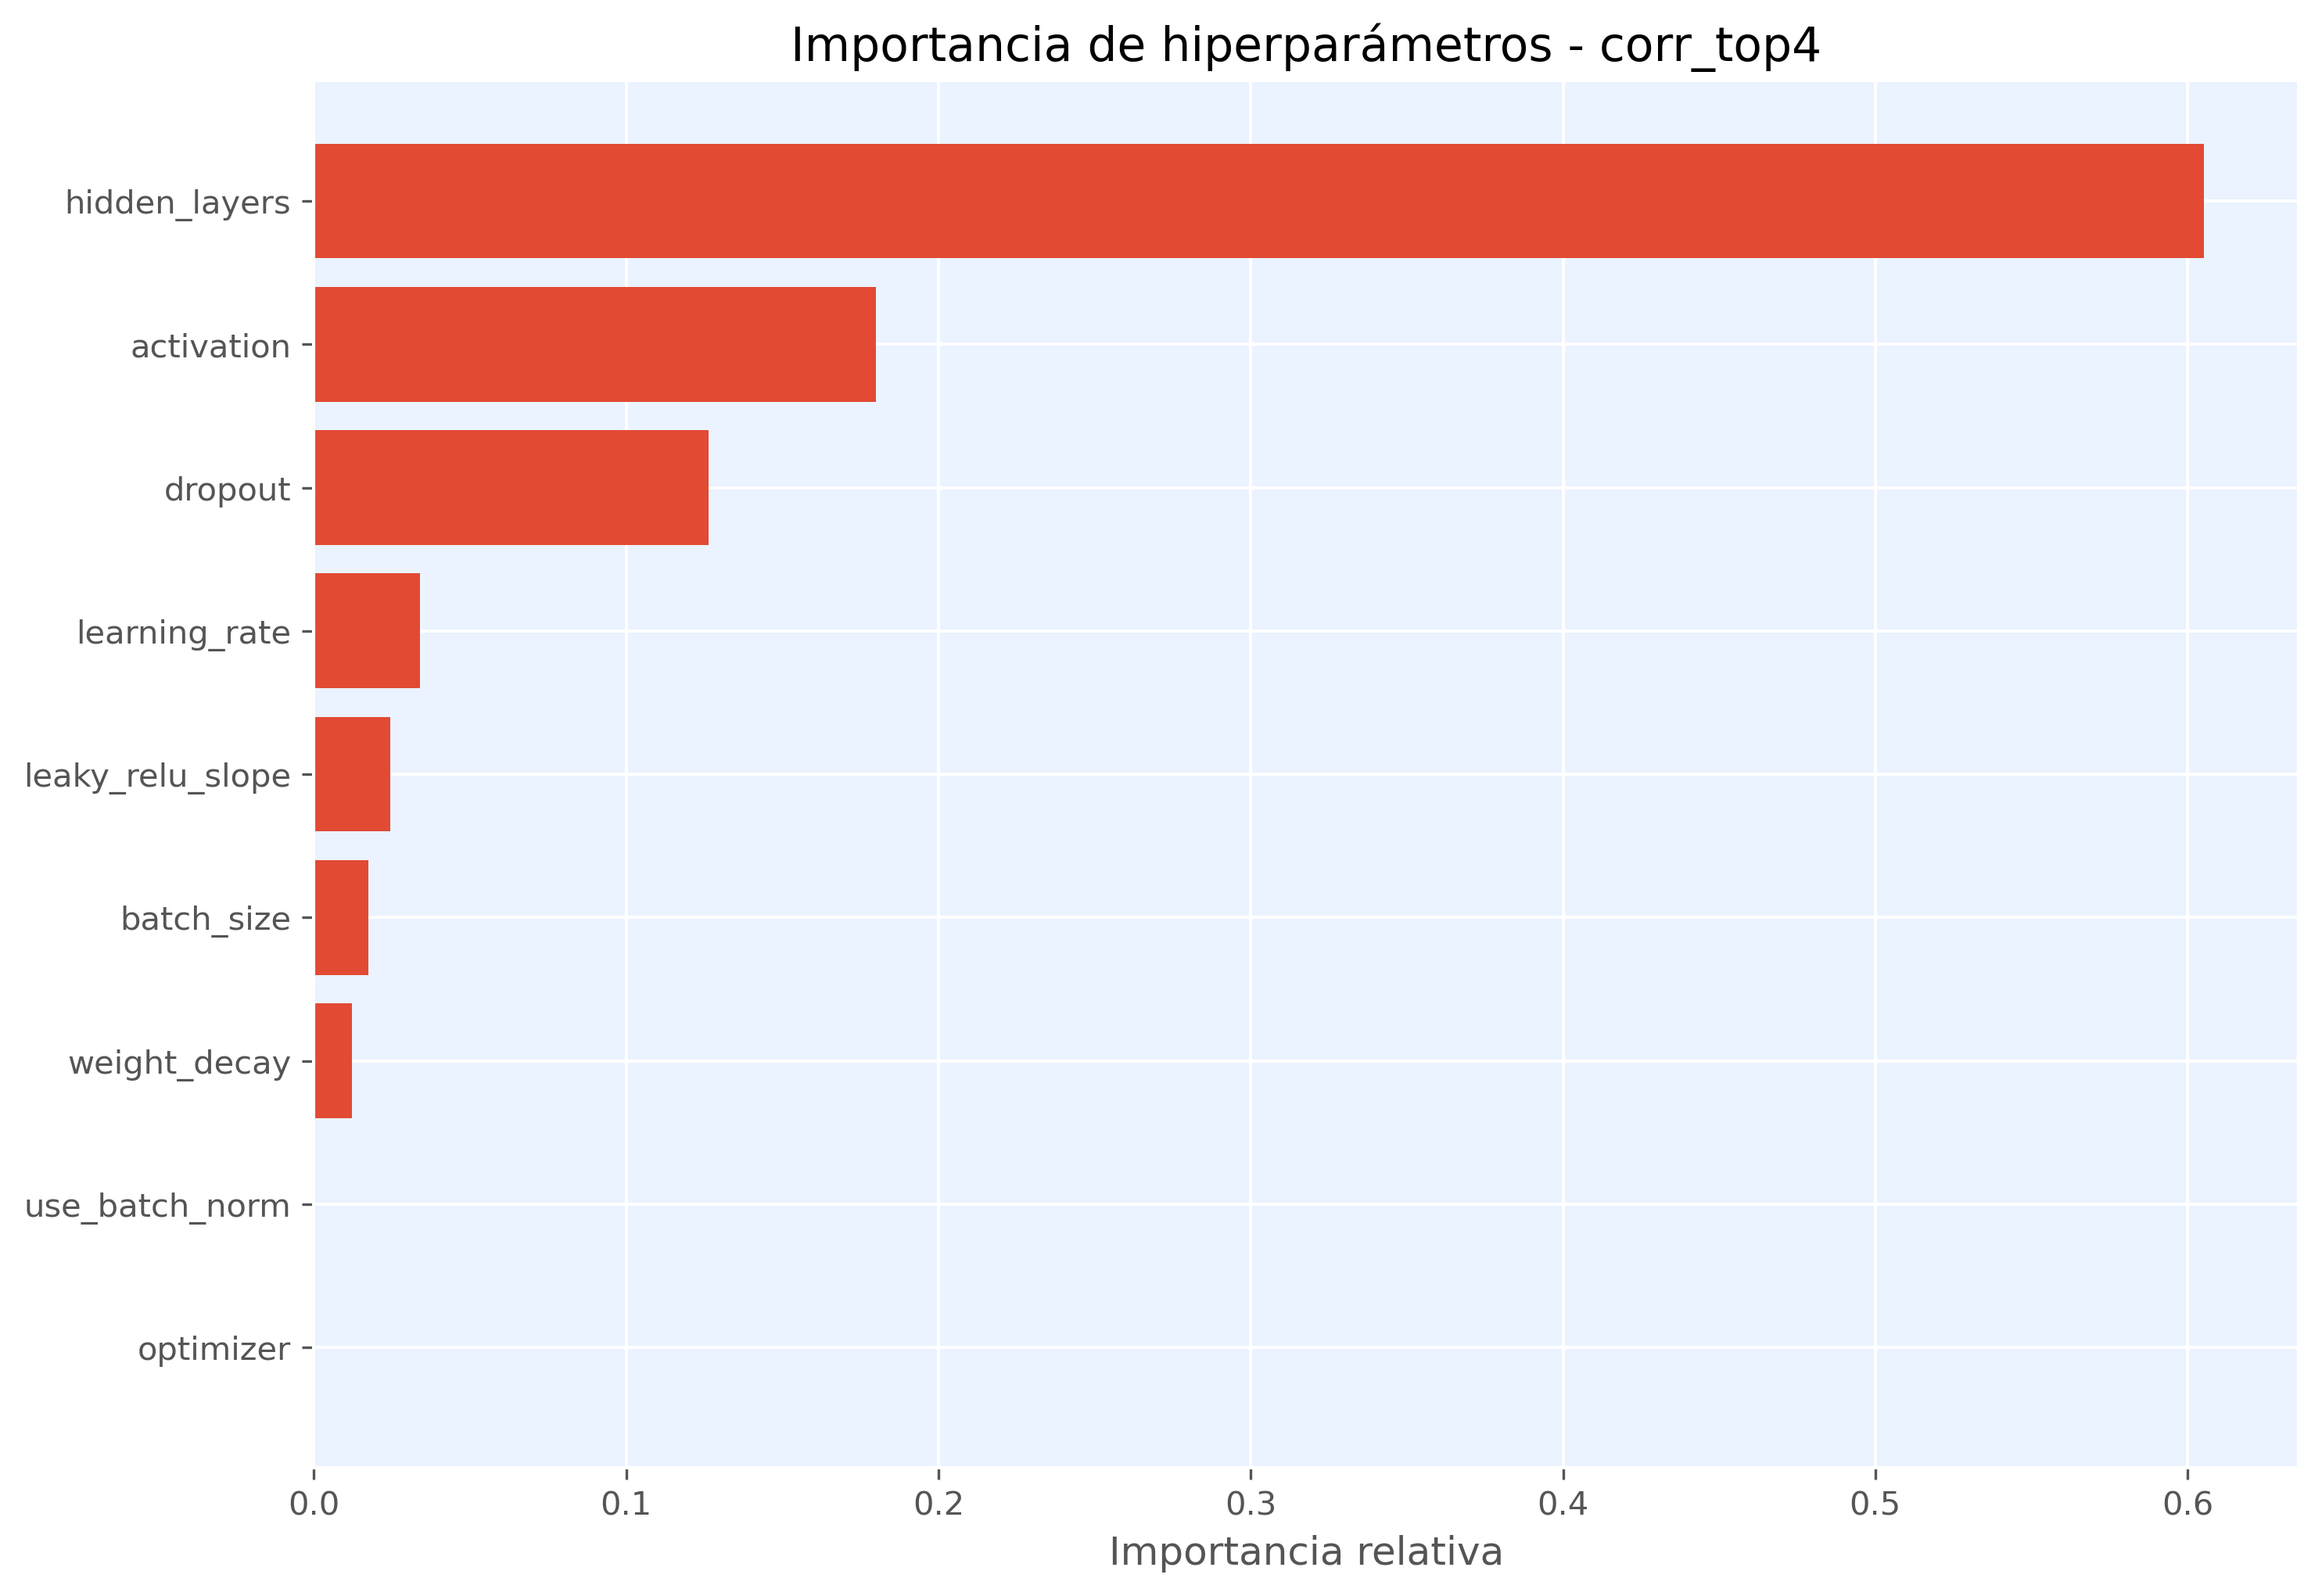

Values plotted in this chart, from the file beside it:
hiperparametro, importancia
hidden_layers, 0.6053
activation, 0.18
dropout, 0.1264
learning_rate, 0.03401
leaky_relu_slope, 0.02456
batch_size, 0.01754
weight_decay, 0.01222
use_batch_norm, 0.0
optimizer, 0.0
